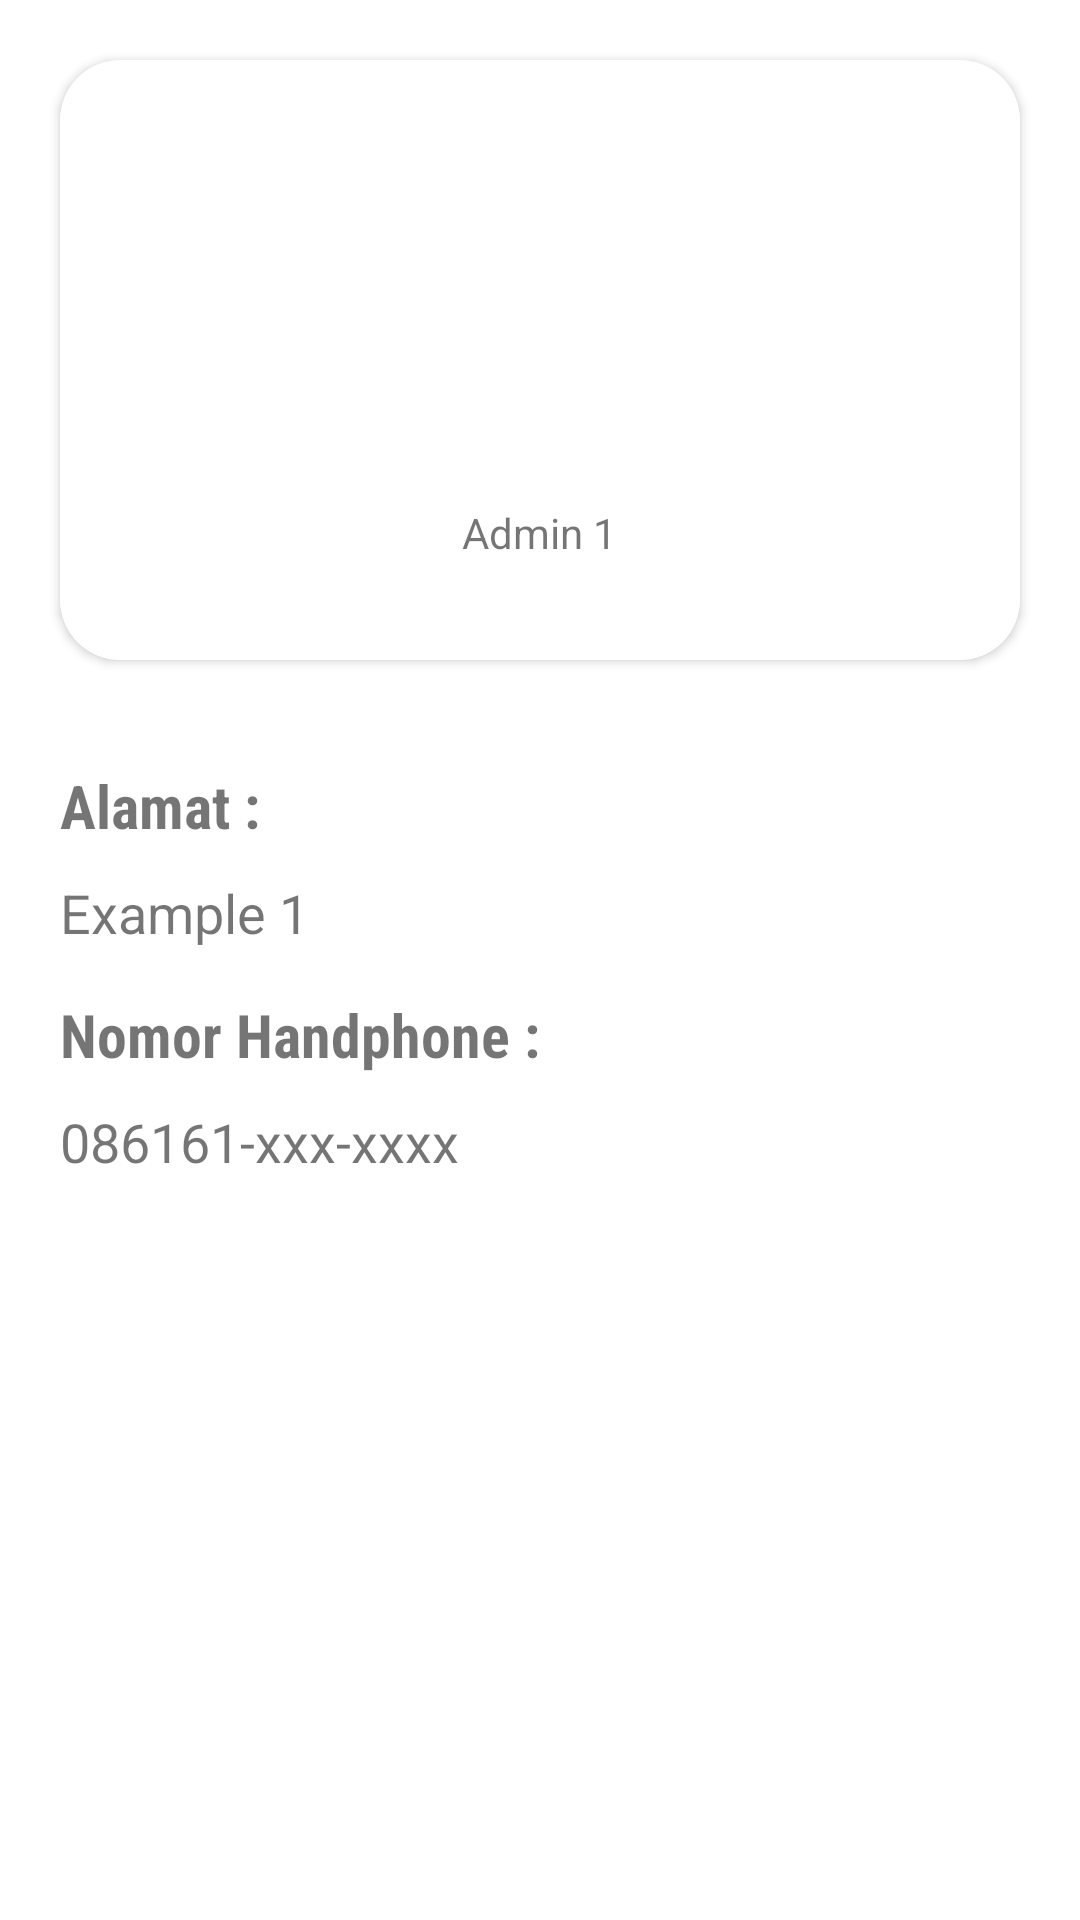

Produce the Android XML layout that renders to this screen, including the resource entries it uses.
<!-- AndroidManifest.xml: application theme Theme.ToDo -->
<!-- res/layout/fragment_account.xml -->
<?xml version="1.0" encoding="utf-8"?>
<LinearLayout xmlns:android="http://schemas.android.com/apk/res/android"
    xmlns:tools="http://schemas.android.com/tools"
    android:layout_width="match_parent"
    android:orientation="vertical"
    android:layout_height="match_parent"
    tools:context=".ui.Account.AccountFragment">

    <LinearLayout
        android:layout_width="match_parent"
        android:layout_margin="20sp"
        android:gravity="center"
        android:orientation="vertical"
        android:background="@drawable/bground"
        android:elevation="2dp"
        android:layout_height="200dp">

        <ImageView
            android:layout_width="100dp"
            android:src="@drawable/profil"
            android:layout_height="100dp"/>

        <TextView
            android:layout_width="wrap_content"
            android:layout_marginTop="15dp"
            android:layout_height="wrap_content"
            android:text="Admin 1"/>



    </LinearLayout>


    <TextView
        android:layout_width="wrap_content"
        android:layout_marginTop="15dp"
        android:layout_marginLeft="20sp"
        android:textStyle="bold"
        android:textSize="20sp"
        android:fontFamily="sans-serif-condensed"
        android:layout_height="wrap_content"
        android:text="Alamat :"/>

    <TextView
        android:layout_width="wrap_content"
        android:layout_marginTop="10dp"
        android:layout_marginLeft="20sp"
        android:textSize="18sp"
        android:layout_height="wrap_content"
        android:text="Example 1"/>

    <TextView
        android:layout_width="wrap_content"
        android:layout_marginTop="15dp"
        android:layout_marginLeft="20sp"
        android:textStyle="bold"
        android:textSize="20sp"
        android:fontFamily="sans-serif-condensed"
        android:layout_height="wrap_content"
        android:text="Nomor Handphone :"/>

    <TextView
        android:layout_width="wrap_content"
        android:layout_marginTop="10dp"
        android:layout_marginLeft="20sp"
        android:textSize="18sp"
        android:layout_height="wrap_content"
        android:text="086161-xxx-xxxx"/>

</LinearLayout>
<!-- resources referenced by this layout -->
<resources>
  <!-- drawable bground (drawable) -->
  <?xml version="1.0" encoding="utf-8"?>
  <shape xmlns:android="http://schemas.android.com/apk/res/android">
  
      <solid
          android:color="@color/white"/>
      <corners
        android:radius="20sp"
          />
  </shape>
  <style name="Theme.ToDo" parent="Theme.MaterialComponents.Light.DarkActionBar">
          
          <item name="colorPrimary">@color/purple_500</item>
          <item name="colorPrimaryVariant">@color/purple_700</item>
          <item name="colorOnPrimary">@color/white</item>
          
          <item name="colorSecondary">@color/teal_200</item>
          <item name="colorSecondaryVariant">@color/teal_700</item>
          <item name="colorOnSecondary">@color/black</item>
          
          <item name="android:statusBarColor">?attr/colorPrimaryVariant</item>
          
      </style>
  <!-- not gathered from this repository: default colours our renderer supplied (Android Studio template values) -->
  <color name="purple_500">#FF6200EE</color>
  <color name="purple_700">#FF3700B3</color>
  <color name="teal_200">#FF03DAC5</color>
  <color name="teal_700">#FF018786</color>
  <color name="black">#FF000000</color>
  <color name="white">#FFFFFFFF</color>
</resources>
